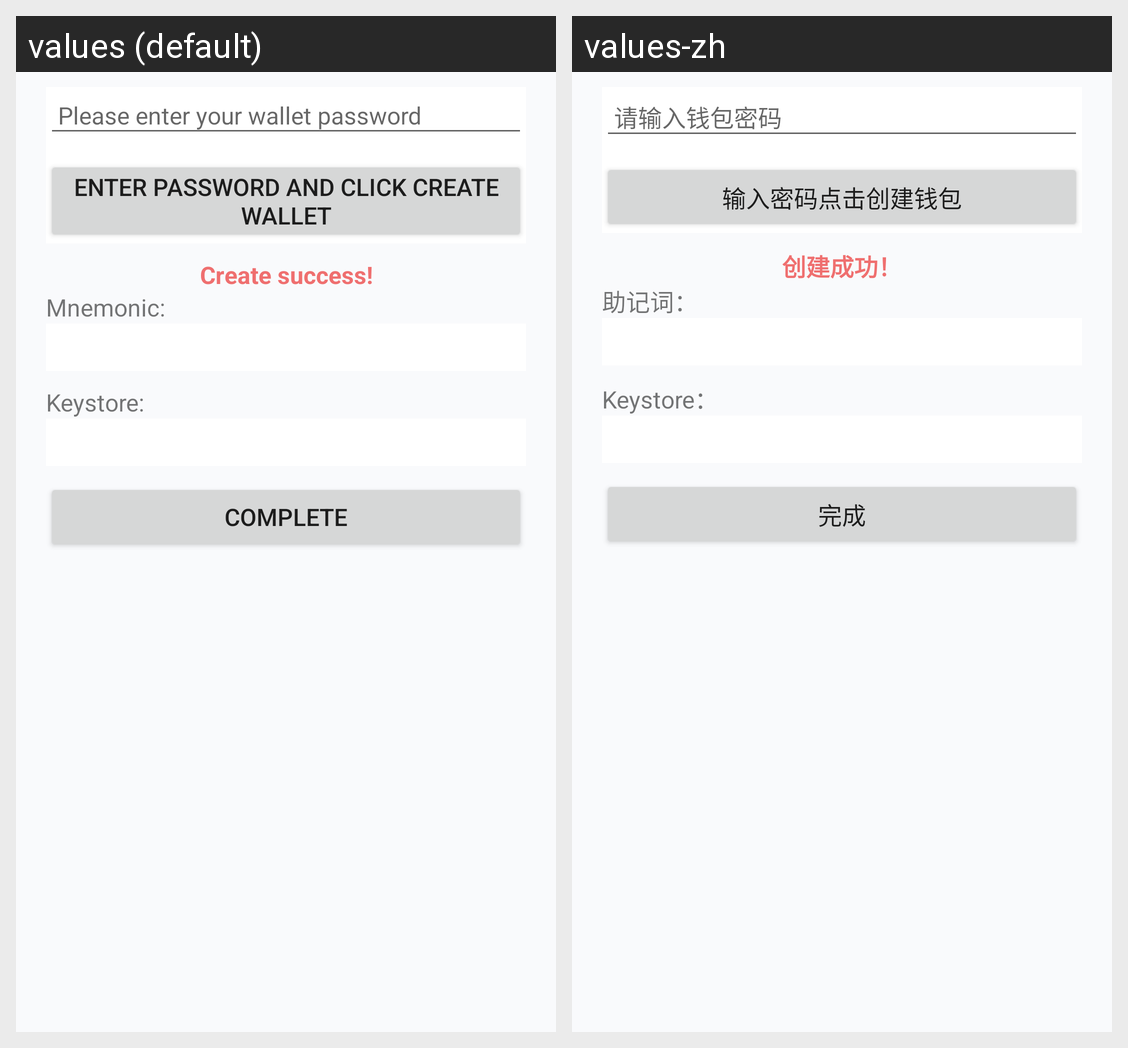

Locale-by-locale string values for the Android screen shown in this grid:
Android screen res/layout/activity_create_wallet.xml rendered under 2 locales, left to right: values (default), values-zh. Device: Nexus 5 (rendered at 1080×1920; each locale shown at half size, 540×960, under a caption strip naming it); theme AppTheme.
Strings drawn on this screen, with the default value and each locale's value (text and hints the layout hard-codes, and strings that could not be matched under every locale, appear in the picture but are not listed):

create_wallet_hint_password
  values: Please enter your wallet password
  values-zh: 请输入钱包密码

create_wallet_confirm
  values: Enter Password and Click Create Wallet
  values-zh: 输入密码点击创建钱包

create_wallet_success
  values: Create success!
  values-zh: 创建成功！

create_wallet_mnemonic
  values: Mnemonic:
  values-zh: 助记词：

create_wallet_keystore
  values: Keystore:
  values-zh: Keystore：

create_wallet_complete
  values: Complete
  values-zh: 完成
